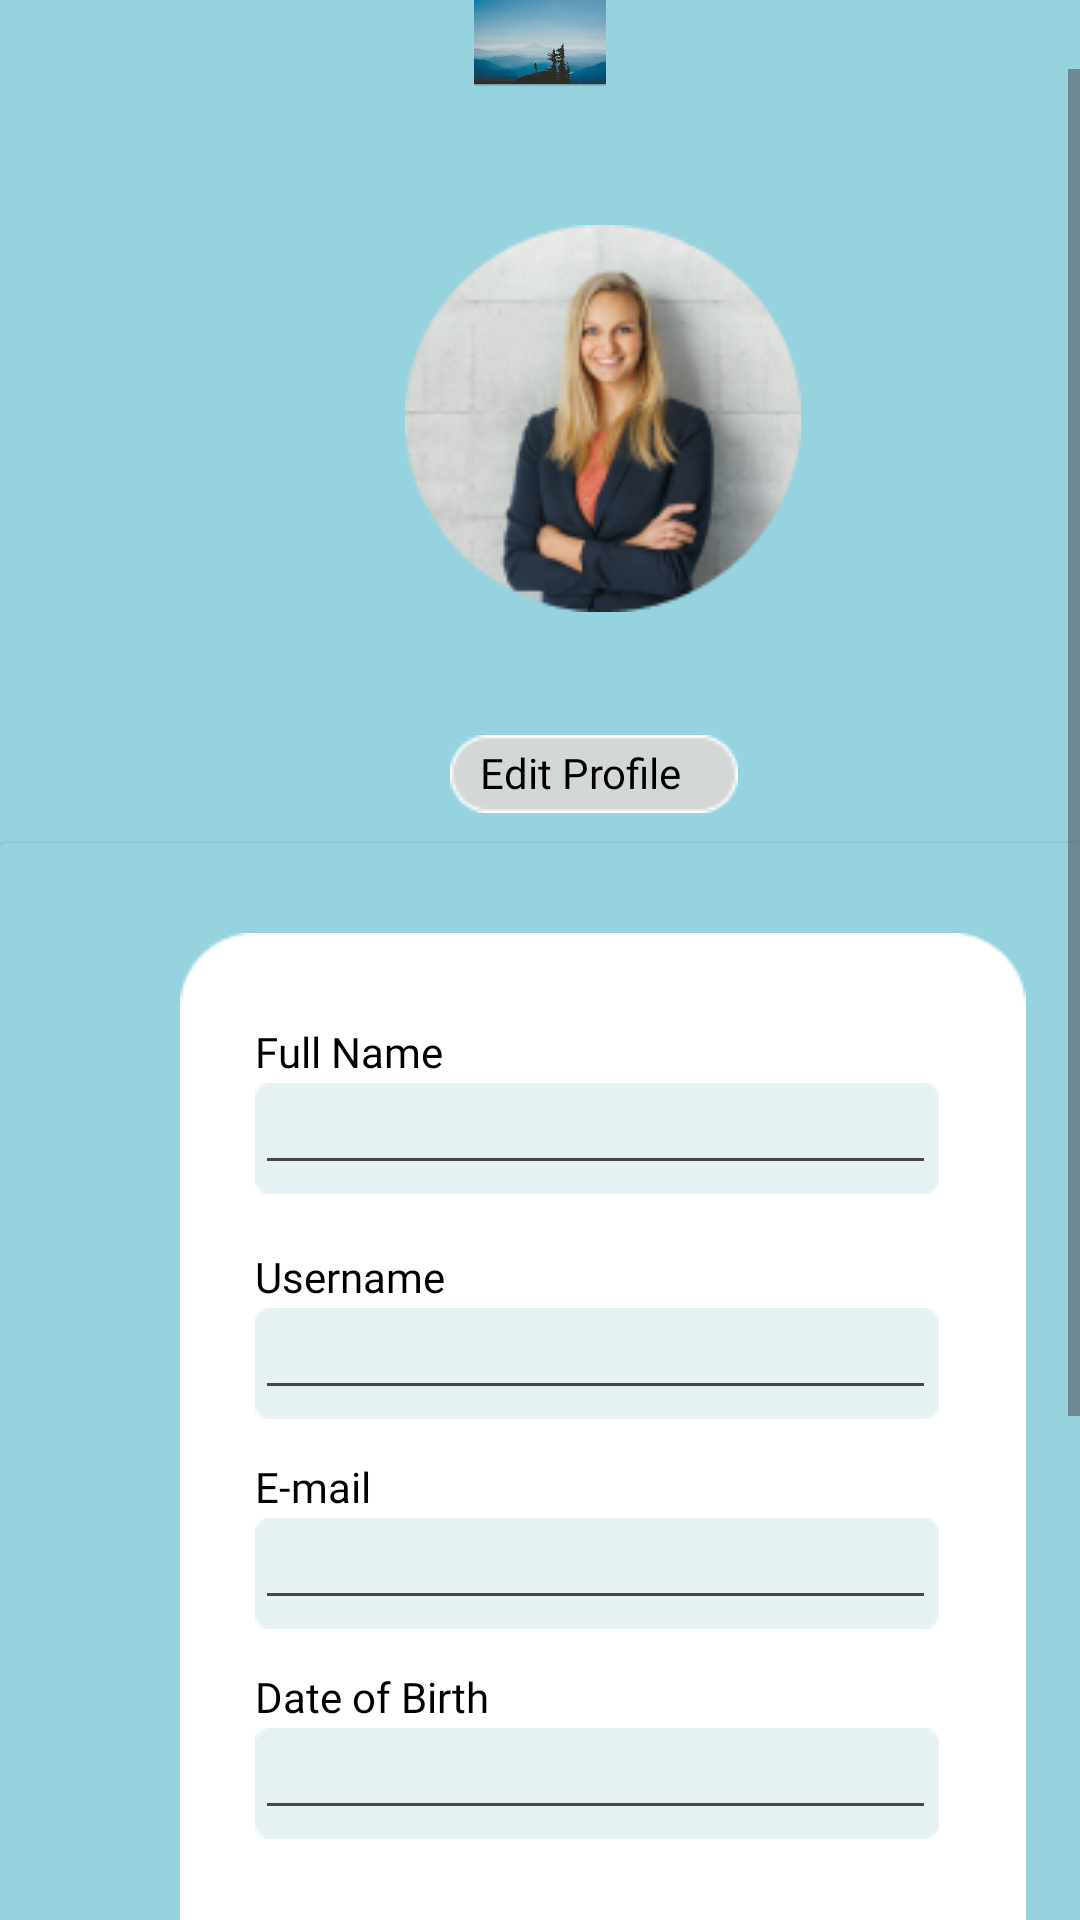

The Android layout XML behind this screen, and the referenced resources:
<!-- AndroidManifest.xml: application theme Theme.LocSure -->
<!-- res/layout/activity_myprofile.xml -->
<?xml version="1.0" encoding="utf-8"?>
<RelativeLayout xmlns:android="http://schemas.android.com/apk/res/android"
    xmlns:app="http://schemas.android.com/apk/res-auto"
    xmlns:tools="http://schemas.android.com/tools"
    android:layout_width="match_parent"
    android:layout_height="match_parent"
    android:orientation="vertical"
    android:background="#97D2DF"
    tools:context=".myprofile">


    <ImageView
        android:id="@+id/imageView3"
        android:layout_width="match_parent"
        android:layout_height="280dp"
        android:layout_alignParentBottom="true"
        android:layout_marginBottom="611dp"
        app:srcCompat="@drawable/yyyyy" />

    <ScrollView
        android:layout_width="match_parent"
        android:layout_height="wrap_content"
        android:layout_alignParentTop="true"
        android:layout_alignParentBottom="true"
        android:layout_marginTop="23dp"
        android:layout_marginBottom="-27dp">

        <androidx.cardview.widget.CardView
            android:layout_width="500dp"
            android:layout_height="wrap_content"
            android:layout_marginTop="258dp"
            android:layout_marginRight="2dp"
            android:backgroundTint="#97D2DF">

            <ImageView
                android:layout_width="wrap_content"
                android:layout_height="wrap_content"
                android:layout_marginLeft="60dp"
                android:layout_marginTop="30dp"
                android:src="@drawable/bgxxx" />

            <ImageView
                android:layout_width="wrap_content"
                android:layout_height="wrap_content"
                android:layout_marginLeft="85dp"
                android:layout_marginTop="80dp"
                android:src="@drawable/fillprofile" />

            <EditText
                android:layout_width="227dp"
                android:layout_height="34dp"
                android:layout_marginLeft="85dp"
                android:layout_marginTop="80dp"
                android:hint="" />

            <TextView
                android:layout_width="wrap_content"
                android:layout_height="wrap_content"
                android:layout_marginLeft="85dp"
                android:layout_marginTop="60dp"
                android:fontFamily="@font/poppinsregular"
                android:hint="Full Name"
                android:textColorHint="@color/black"
                android:textSize="14dp" />

            <ImageView
                android:layout_width="wrap_content"
                android:layout_height="wrap_content"
                android:layout_marginLeft="85dp"
                android:layout_marginTop="155dp"
                android:src="@drawable/fillprofile" />

            <EditText
                android:layout_width="227dp"
                android:layout_height="34dp"
                android:layout_marginLeft="85dp"
                android:layout_marginTop="155dp"
                android:hint="" />

            <TextView
                android:layout_width="wrap_content"
                android:layout_height="wrap_content"
                android:layout_marginLeft="85dp"
                android:layout_marginTop="135dp"
                android:fontFamily="@font/poppinsregular"
                android:hint="Username"
                android:textColorHint="@color/black"
                android:textSize="14dp" />

            <ImageView
                android:layout_width="wrap_content"
                android:layout_height="wrap_content"
                android:layout_marginLeft="85dp"
                android:layout_marginTop="225dp"
                android:src="@drawable/fillprofile" />

            <EditText
                android:layout_width="227dp"
                android:layout_height="34dp"
                android:layout_marginLeft="85dp"
                android:layout_marginTop="225dp"
                android:hint="" />

            <TextView
                android:layout_width="wrap_content"
                android:layout_height="wrap_content"
                android:layout_marginLeft="85dp"
                android:layout_marginTop="205dp"
                android:fontFamily="@font/poppinsregular"
                android:hint="E-mail"
                android:textColorHint="@color/black"
                android:textSize="14dp" />

            <ImageView
                android:layout_width="wrap_content"
                android:layout_height="wrap_content"
                android:layout_marginLeft="85dp"
                android:layout_marginTop="295dp"
                android:src="@drawable/fillprofile" />

            <EditText
                android:layout_width="227dp"
                android:layout_height="34dp"
                android:layout_marginLeft="85dp"
                android:layout_marginTop="295dp"
                android:hint="" />

            <TextView
                android:layout_width="wrap_content"
                android:layout_height="wrap_content"
                android:layout_marginLeft="85dp"
                android:layout_marginTop="275dp"
                android:fontFamily="@font/poppinsregular"
                android:hint="Date of Birth"
                android:textColorHint="@color/black"
                android:textSize="14dp" />

            <ImageView
                android:layout_width="wrap_content"
                android:layout_height="wrap_content"
                android:layout_marginLeft="85dp"
                android:layout_marginTop="375dp"
                android:src="@drawable/malerect" />

            <EditText
                android:layout_width="60dp"
                android:layout_height="34dp"
                android:layout_marginLeft="110dp"
                android:layout_marginTop="375dp"
                android:hint="Male" />

            <TextView
                android:layout_width="wrap_content"
                android:layout_height="wrap_content"
                android:layout_marginLeft="85dp"
                android:layout_marginTop="355dp"
                android:fontFamily="@font/poppinsregular"
                android:hint="Gender"
                android:textColorHint="@color/black"
                android:textSize="14dp" />

            <ImageView
                android:layout_width="wrap_content"
                android:layout_height="wrap_content"
                android:layout_marginLeft="210dp"
                android:layout_marginTop="375dp"
                android:src="@drawable/femalerect" />

            <EditText
                android:layout_width="60dp"
                android:layout_height="34dp"
                android:layout_marginLeft="230dp"
                android:layout_marginTop="375dp"
                android:hint="Female" />

            <ImageView
                android:layout_width="wrap_content"
                android:layout_height="wrap_content"
                android:layout_marginLeft="85dp"
                android:layout_marginTop="455dp"
                android:src="@drawable/fillprofile" />

            <EditText
                android:layout_width="227dp"
                android:layout_height="34dp"
                android:layout_marginLeft="85dp"
                android:layout_marginTop="455dp"
                android:hint="XXXXXXXXXXX" />

            <TextView
                android:layout_width="wrap_content"
                android:layout_height="wrap_content"
                android:layout_marginLeft="85dp"
                android:layout_marginTop="430dp"
                android:fontFamily="@font/poppinsregular"
                android:hint="Contact Detail"
                android:textColorHint="@color/black"
                android:textSize="14dp" />

            <ImageButton
                android:layout_width="wrap_content"
                android:layout_height="wrap_content"
                android:layout_marginLeft="140dp"
                android:layout_marginTop="515dp"
                android:background="@android:color/transparent"
                android:src="@drawable/calenderbtn" />

            <TextView
                android:layout_width="wrap_content"
                android:layout_height="wrap_content"
                android:layout_marginLeft="175dp"
                android:layout_marginTop="525dp"
                android:fontFamily="@font/poppinsregular"
                android:hint="Save"
                android:textColorHint="@color/black"
                android:textSize="14dp" />

        </androidx.cardview.widget.CardView>
    </ScrollView>

    <ImageView
        android:layout_width="wrap_content"
        android:layout_height="wrap_content"
        android:layout_marginLeft="135dp"
        android:layout_marginTop="75dp"
        android:src="@drawable/eli" />

    <ImageView
        android:layout_width="wrap_content"
        android:layout_height="wrap_content"
        android:layout_marginLeft="150dp"
        android:layout_marginTop="245dp"
        android:src="@drawable/rectyyy" />

    <TextView
        android:layout_width="wrap_content"
        android:layout_height="wrap_content"
        android:layout_marginLeft="160dp"
        android:layout_marginTop="248dp"
        android:hint="Edit Profile"
        android:fontFamily="@font/poppinsregular"
        android:textColorHint="@color/black"
        android:textSize="14dp"/>

</RelativeLayout>
<!-- resources referenced by this layout -->
<resources>
  <!-- drawable bgxxx: png bitmap (drawable, 2760 bytes) -->
  <!-- drawable calenderbtn: png bitmap (drawable, 688 bytes) -->
  <!-- drawable eli: png bitmap (drawable, 25307 bytes) -->
  <!-- drawable femalerect: png bitmap (drawable, 350 bytes) -->
  <!-- drawable fillprofile: png bitmap (drawable, 382 bytes) -->
  <!-- drawable malerect: png bitmap (drawable, 355 bytes) -->
  <!-- drawable rectyyy: png bitmap (drawable, 703 bytes) -->
  <!-- drawable yyyyy: png bitmap (drawable, 62657 bytes) -->
  <style name="Theme.LocSure" parent="Base.Theme.LocSure" />
  <style name="Base.Theme.LocSure" parent="Theme.Material3.DayNight.NoActionBar">
          
          
      </style>
  <!-- not gathered from this repository: default colours our renderer supplied (Android Studio template values) -->
  <color name="black">#FF000000</color>
</resources>
